Labelled photos from "ModelImages", an image-classification folder in anrcarson/CUNY-MSDA. The possible labels are: Cardinals, Forty Niners, Rams, Seahawks.

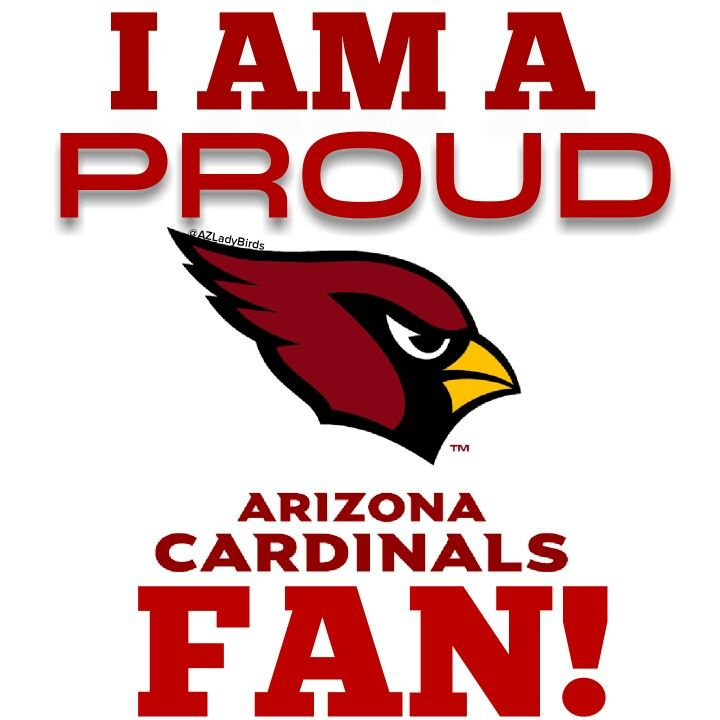
Label: Cardinals

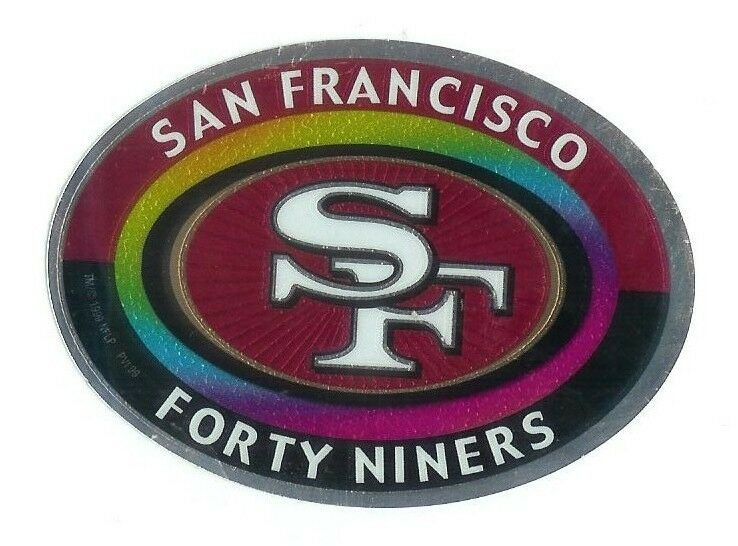
Label: Forty Niners

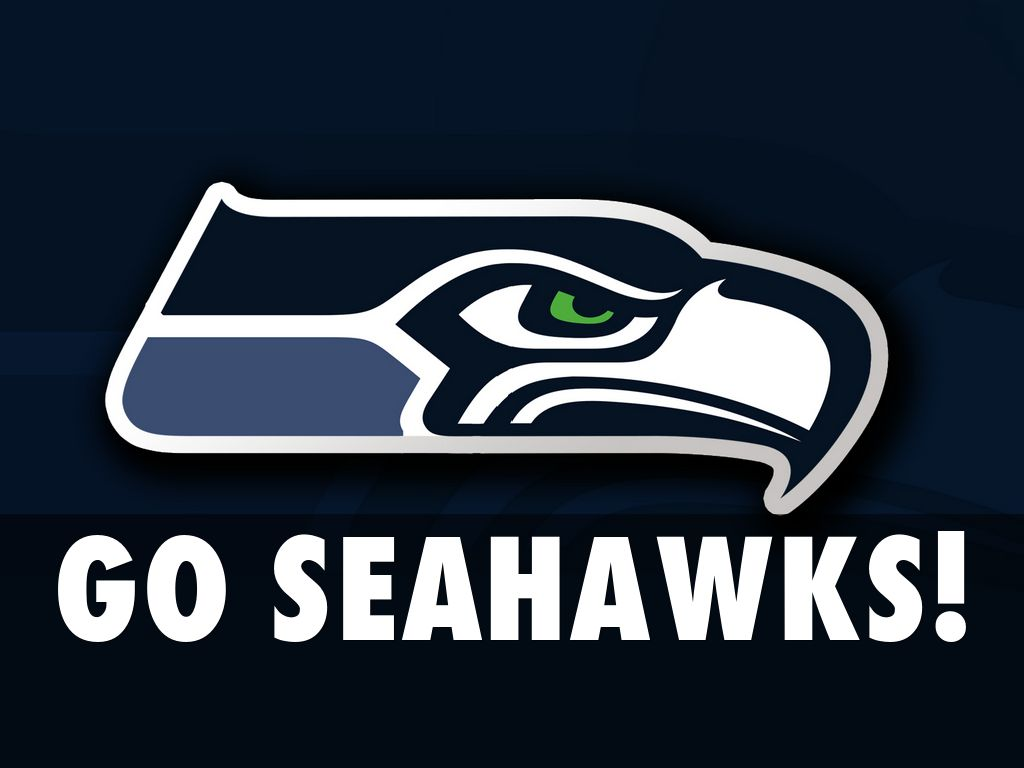
Label: Seahawks

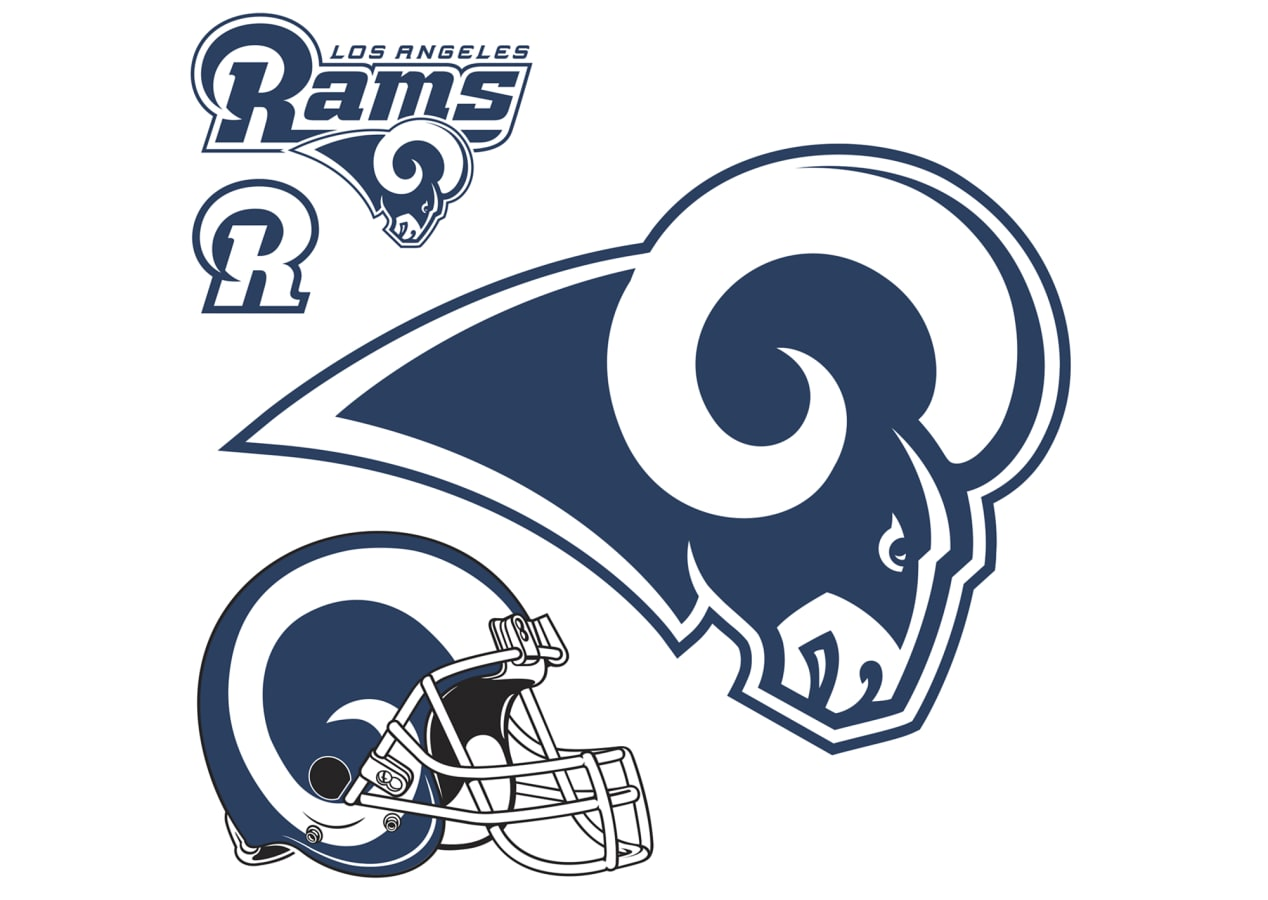
Label: Rams

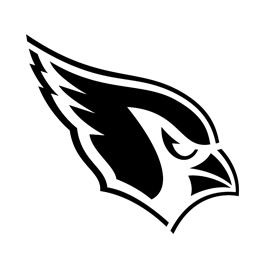
Label: Cardinals

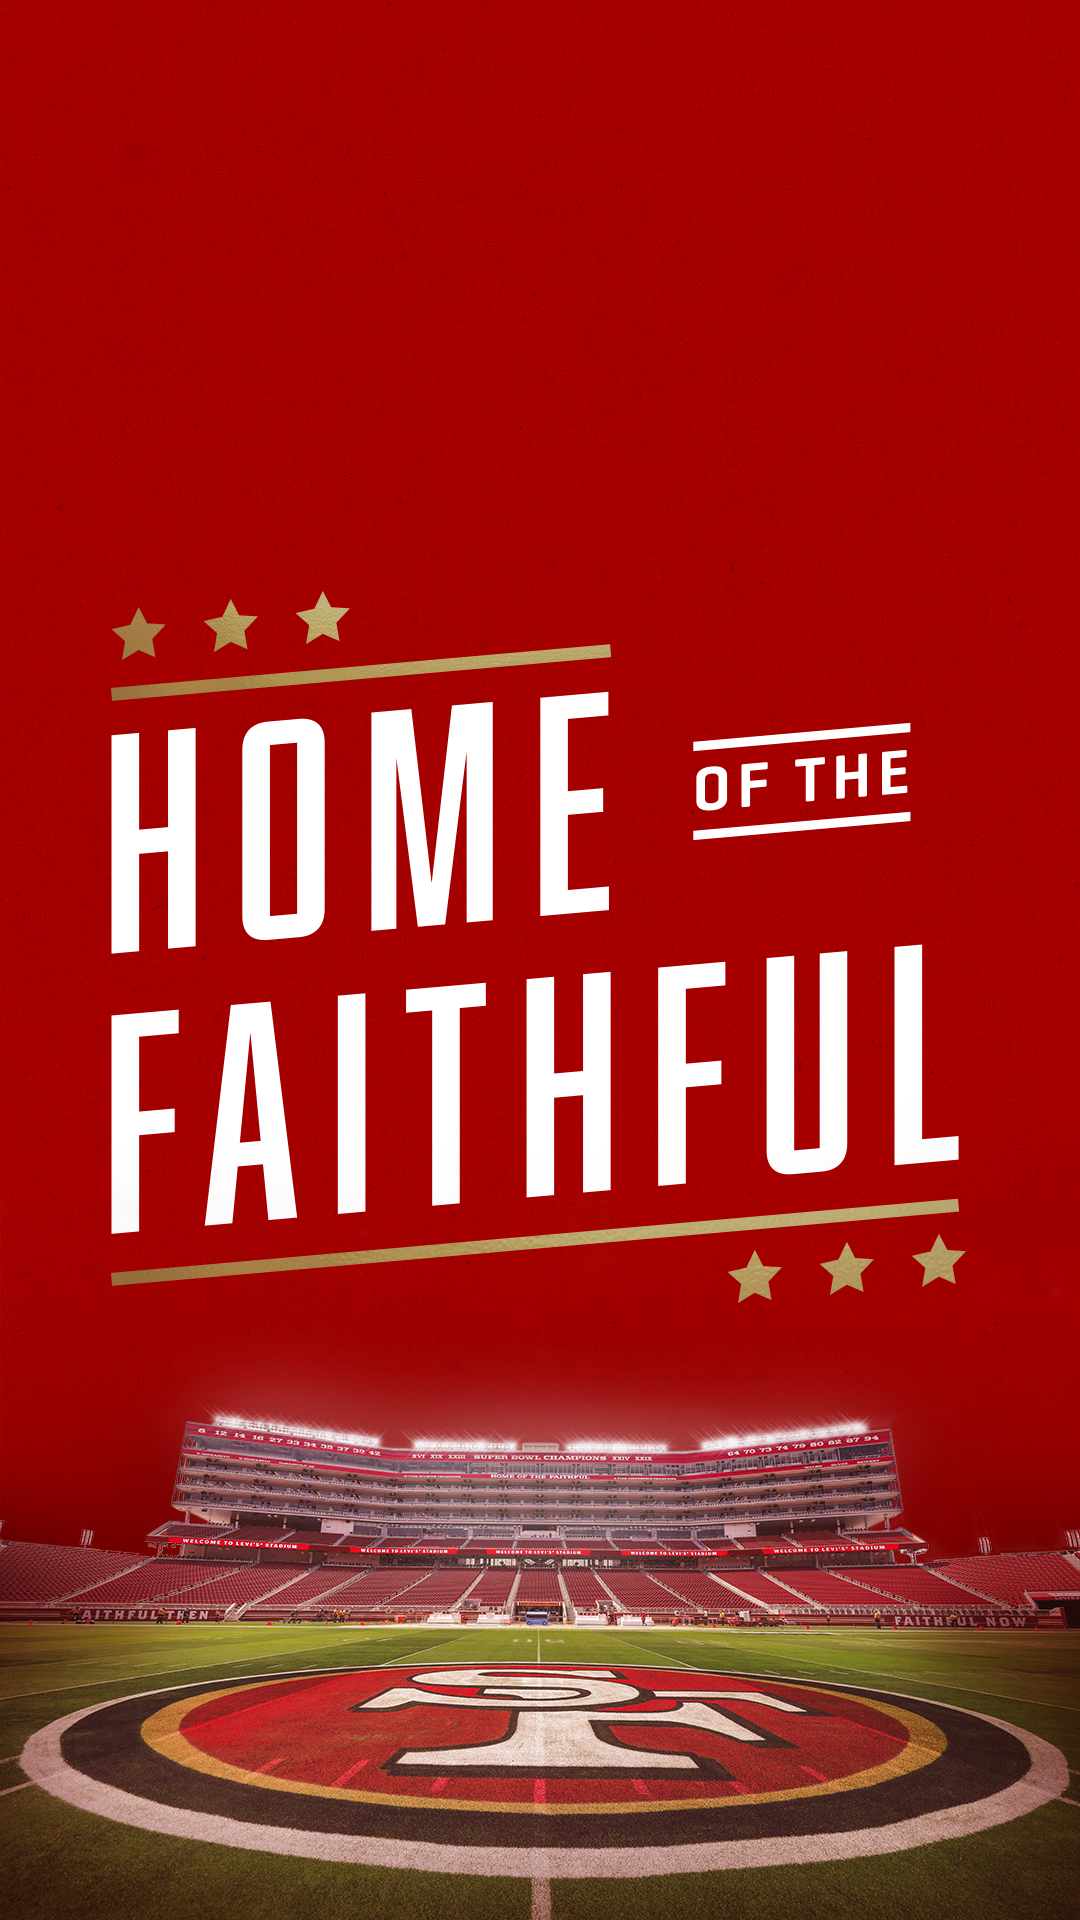
Label: Forty Niners
